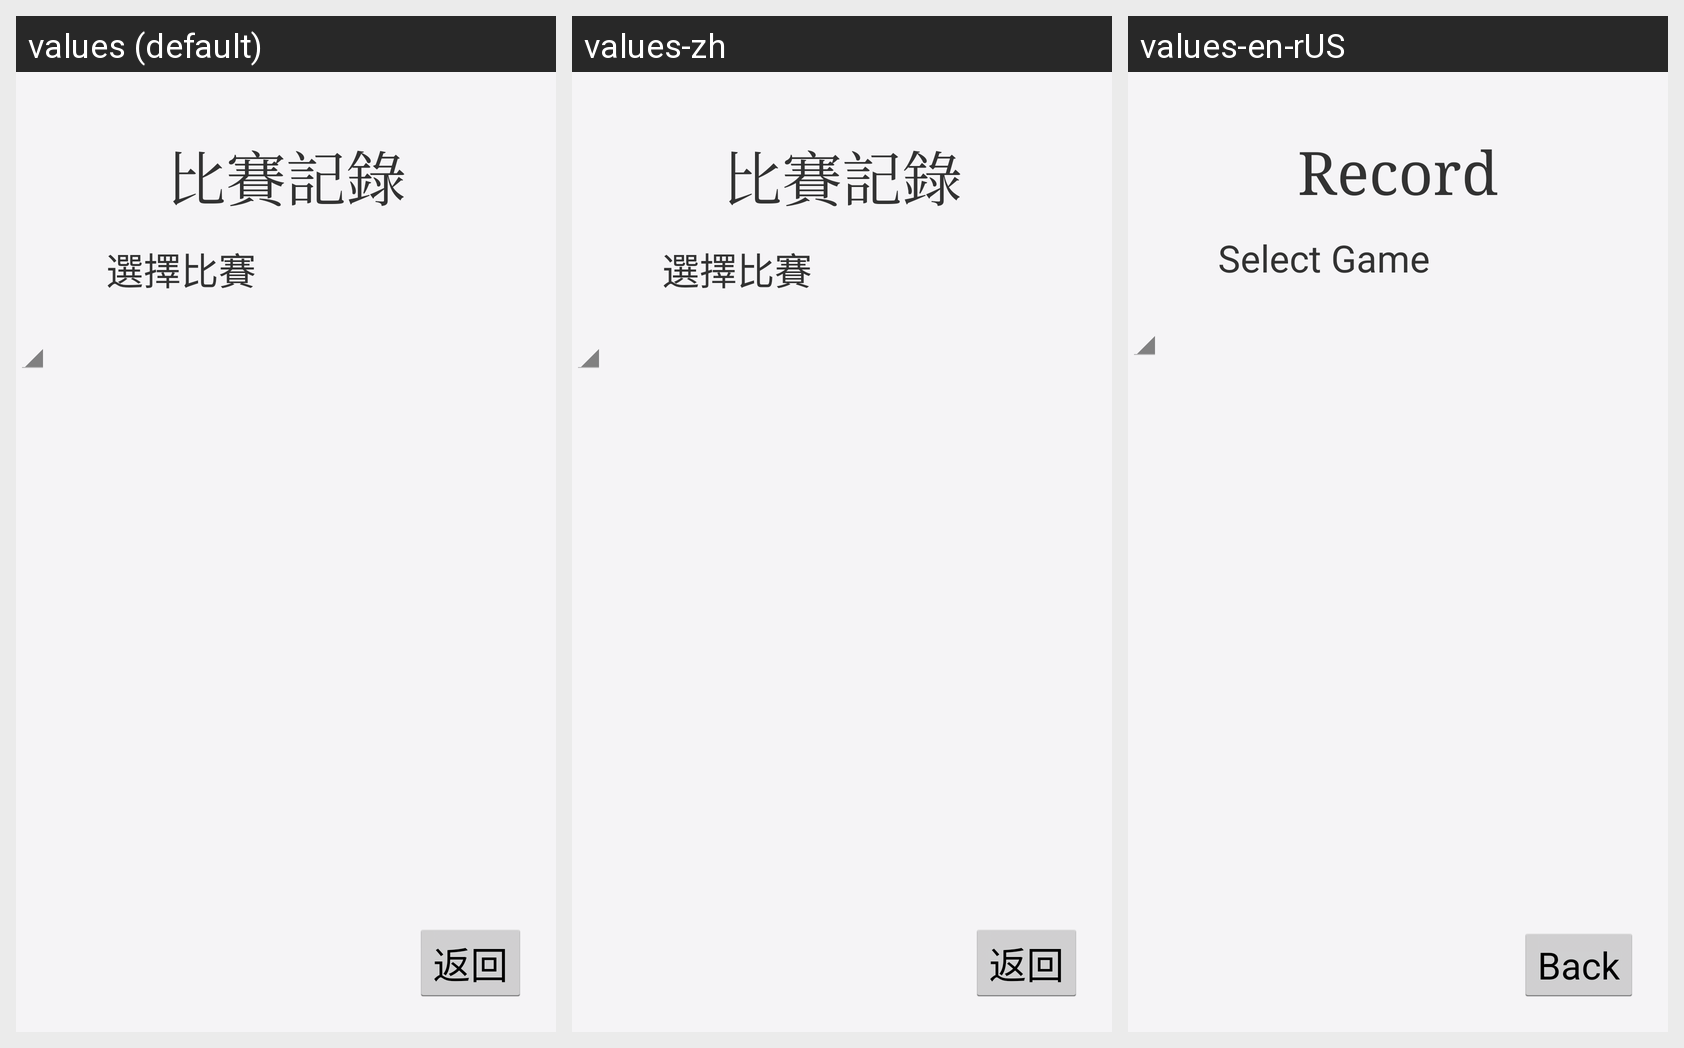

This grid shows one Android layout under several languages. Give, for every string resource on the screen, its name, the default text and each shown locale's text.
Android screen res/layout/fragment_record_all_game.xml rendered under 3 locales, left to right: values (default), values-zh, values-en-rUS. Device: Nexus 5 (rendered at 1080×1920; each locale shown at half size, 540×960, under a caption strip naming it); theme AppTheme.
Strings drawn on this screen, with the default value and each locale's value (text and hints the layout hard-codes, and strings that could not be matched under every locale, appear in the picture but are not listed):

record_button
  values: 比賽記錄
  values-zh: 比賽記錄
  values-en-rUS: Record

record_select_game
  values: 選擇比賽
  values-zh: 選擇比賽
  values-en-rUS: Select Game

back
  values: 返回
  values-zh: 返回
  values-en-rUS: Back
